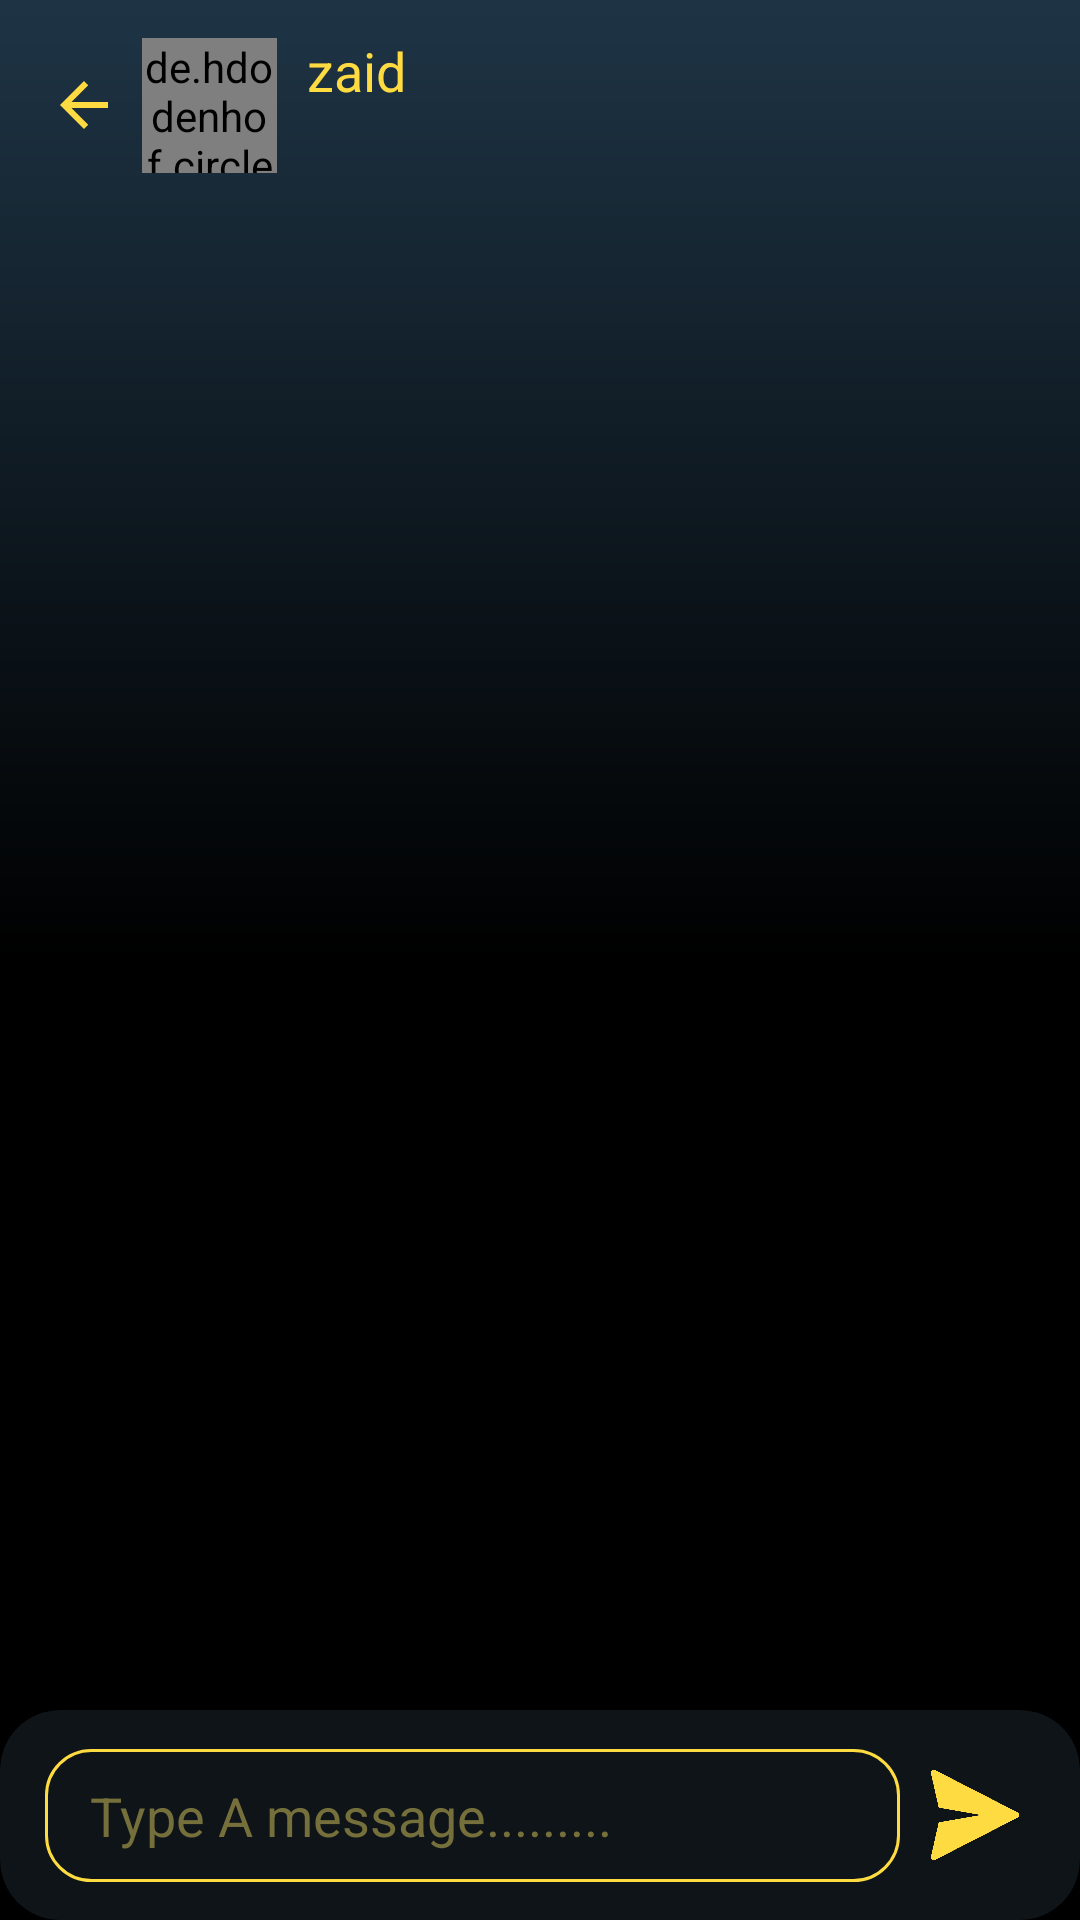

Layout XML and referenced resources for this Android screen:
<!-- AndroidManifest.xml: application theme Theme.WhatsUp -->
<!-- res/layout/activity_personchat.xml -->
<?xml version="1.0" encoding="utf-8"?>
<androidx.constraintlayout.widget.ConstraintLayout xmlns:android="http://schemas.android.com/apk/res/android"
    xmlns:app="http://schemas.android.com/apk/res-auto"
    xmlns:tools="http://schemas.android.com/tools"
    android:layout_width="match_parent"
    android:layout_height="match_parent"
    android:background="@drawable/splashcolor"
    tools:context=".activitys.personchat">

    <androidx.appcompat.widget.Toolbar
        android:id="@+id/toolbar5"
        android:layout_width="0dp"
        android:layout_height="70dp"
        android:background="@drawable/flag_transparent"
        android:minHeight="?attr/actionBarSize"
        android:theme="?attr/actionBarTheme"
        app:buttonGravity="center_vertical"
        app:layout_constraintEnd_toEndOf="parent"
        app:layout_constraintStart_toStartOf="parent"
        app:layout_constraintTop_toTopOf="parent"
        app:navigationIcon="@drawable/ic_baseline_arrow_back_24">


    </androidx.appcompat.widget.Toolbar>


    <de.hdodenhof.circleimageview.CircleImageView
        android:id="@+id/imageView8"
        android:layout_width="45dp"
        android:layout_height="45dp"
        android:src="@drawable/man"
        app:layout_constraintBottom_toBottomOf="@+id/toolbar5"

        app:layout_constraintEnd_toEndOf="parent"
        app:layout_constraintHorizontal_bias="0.15"
        app:layout_constraintStart_toStartOf="parent"
        app:layout_constraintTop_toTopOf="@+id/toolbar5" />

    <TextView
        android:id="@+id/usernametxt2"
        android:layout_width="wrap_content"
        android:layout_height="wrap_content"
        android:layout_gravity="top"
        android:layout_marginStart="10dp"
        android:text="zaid"
        android:textColor="@color/text"
        android:textSize="18sp"
        app:layout_constraintBottom_toBottomOf="@+id/toolbar5"
        app:layout_constraintStart_toEndOf="@+id/imageView8"
        app:layout_constraintTop_toTopOf="@+id/toolbar5"
        app:layout_constraintVertical_bias="0.25" />


    <TextView
        android:id="@+id/statustxt2"
        android:layout_width="wrap_content"
        android:layout_height="wrap_content"
        android:layout_marginStart="10dp"
        android:textColor="@color/text1"
        android:textSize="12sp"
        android:visibility="visible"
        app:layout_constraintBottom_toBottomOf="@+id/toolbar5"
        app:layout_constraintStart_toEndOf="@+id/imageView8"
        app:layout_constraintTop_toBottomOf="@+id/usernametxt2"
        app:layout_constraintVertical_bias="0.3" />

    <androidx.cardview.widget.CardView
        android:id="@+id/cardView7"
        android:layout_width="0dp"
        android:layout_height="wrap_content"
        android:elevation="10dp"
        app:cardBackgroundColor="#0E1417"
        app:cardCornerRadius="20dp"
        app:layout_constraintBottom_toBottomOf="parent"
        app:layout_constraintEnd_toEndOf="parent"
        app:layout_constraintStart_toStartOf="parent">

        <androidx.constraintlayout.widget.ConstraintLayout
            android:layout_width="match_parent"
            android:layout_height="wrap_content"
            android:layout_marginLeft="5dp"
            android:layout_marginRight="5dp"
            android:background="@drawable/flag_transparent"
            android:paddingTop="10dp"
            android:paddingBottom="10dp">

            <ImageView
                android:id="@+id/sndbtn"
                android:layout_width="50dp"
                android:layout_height="50dp"
                android:layout_marginEnd="5dp"
                android:padding="10dp"
                app:layout_constraintBottom_toBottomOf="parent"
                app:layout_constraintEnd_toEndOf="parent"
                app:layout_constraintTop_toTopOf="parent"
                app:srcCompat="@drawable/sendmessage" />

            <EditText
                android:id="@+id/msgtxt"
                android:layout_width="0dp"
                android:layout_height="wrap_content"
                android:layout_marginStart="10dp"
                android:background="@drawable/phoneback"
                android:hint="Type A message........."
                android:inputType="textMultiLine"
                android:padding="10dp"
                android:paddingStart="15dp"
                android:phoneNumber="false"
                android:textColor="#ffffff"
                android:textColorHint="#756F3C"
                app:layout_constraintBottom_toBottomOf="parent"
                app:layout_constraintEnd_toStartOf="@+id/sndbtn"
                app:layout_constraintStart_toStartOf="parent"
                app:layout_constraintTop_toTopOf="parent" />
        </androidx.constraintlayout.widget.ConstraintLayout>
    </androidx.cardview.widget.CardView>

    <androidx.recyclerview.widget.RecyclerView
        android:id="@+id/rv3"
        android:layout_width="0dp"
        android:layout_height="0dp"
        android:scrollbars="vertical"
        app:layout_constraintBottom_toTopOf="@+id/cardView7"
        app:layout_constraintEnd_toEndOf="parent"
        app:layout_constraintStart_toStartOf="parent"
        app:layout_constraintTop_toBottomOf="@+id/toolbar5" />

</androidx.constraintlayout.widget.ConstraintLayout>
<!-- resources referenced by this layout -->
<resources>
  <color name="text">#FEDB41</color>
  <color name="text1">#AA932D</color>
  <!-- drawable ic_baseline_arrow_back_24 (drawable) -->
  <vector xmlns:android="http://schemas.android.com/apk/res/android"
      android:width="24dp"
      android:height="24dp"
      android:viewportWidth="24"
      android:viewportHeight="24"
      android:autoMirrored="true">
    <path
        android:fillColor="@color/text"
        android:pathData="M20,11H7.83l5.59,-5.59L12,4l-8,8 8,8 1.41,-1.41L7.83,13H20v-2z"/>
  </vector>
  <!-- drawable phoneback (drawable) -->
  <?xml version="1.0" encoding="utf-8"?>
  <shape xmlns:android="http://schemas.android.com/apk/res/android">
      <stroke android:color="@color/text" android:width="1dp"/>
      <corners android:radius="15dp"/>
  </shape>
  <!-- drawable sendmessage: png bitmap (drawable, 13512 bytes) -->
  <!-- drawable splashcolor (drawable) -->
  <?xml version="1.0" encoding="utf-8"?>
  <shape xmlns:android="http://schemas.android.com/apk/res/android"
      android:shape="rectangle">
      <gradient
          android:startColor="#1E3445"
          android:endColor="@color/black"
          android:centerColor="#000000"
          android:angle="50"
          android:type="linear"/>
  
  </shape>
  <style name="Theme.WhatsUp" parent="Theme.MaterialComponents.Light.NoActionBar">
          
          <item name="colorPrimary">@color/purple_500</item>
          <item name="colorPrimaryVariant">@color/purple_700</item>
          <item name="colorOnPrimary">@color/white</item>
  
          
          <item name="colorSecondary">@color/teal_200</item>
          <item name="colorSecondaryVariant">@color/teal_700</item>
          <item name="colorOnSecondary">@color/black</item>
          
          <item name="android:statusBarColor" tools:targetApi="l">?attr/colorPrimaryVariant</item>
          
      </style>
  <color name="black">#FF000000</color>
  <color name="purple_500">#72292929</color>
  <color name="purple_700">#FF000000</color>
  <color name="white">#FFFFFFFF</color>
  <color name="teal_200">#FF03DAC5</color>
  <color name="teal_700">#FF018786</color>
</resources>
